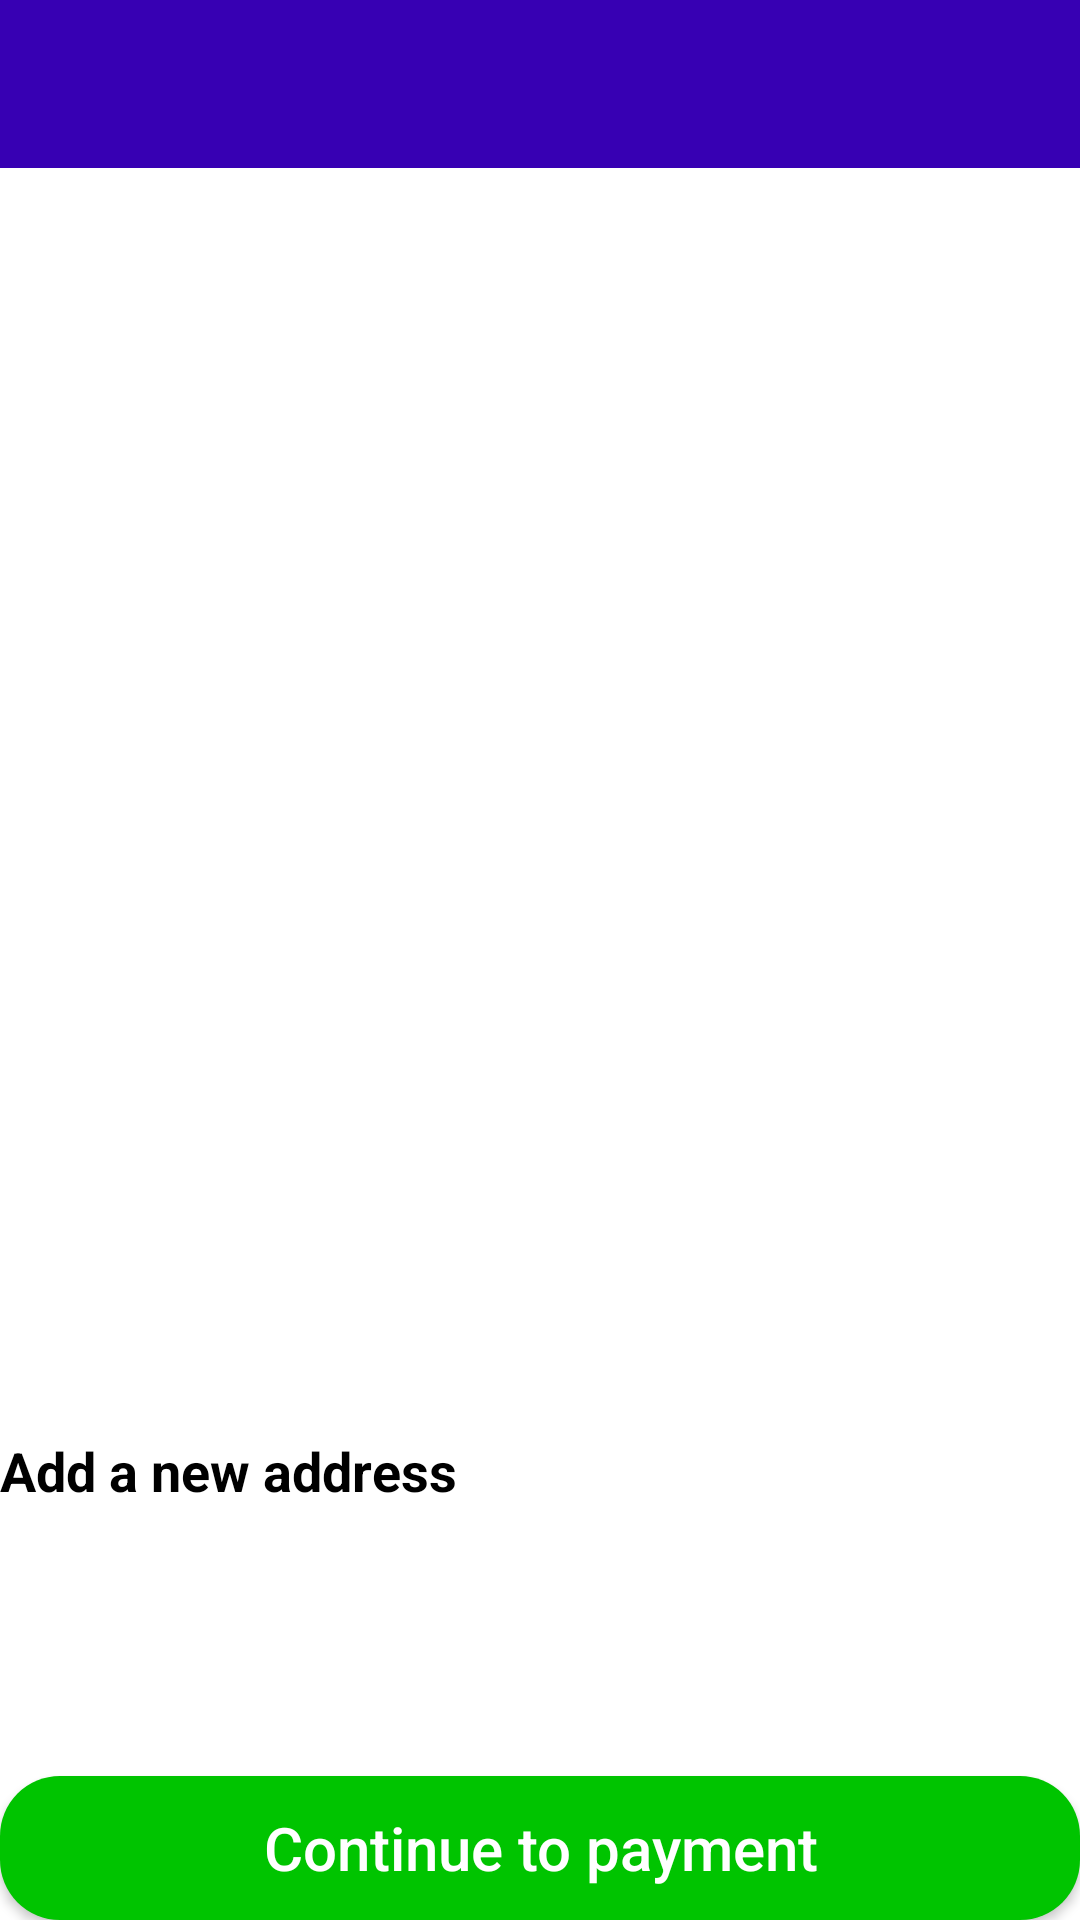

Android layout source for this screen:
<!-- AndroidManifest.xml: application theme Theme.MyGroceryStore -->
<!-- res/layout/activity_address.xml -->
<LinearLayout android:layout_width="match_parent"
    android:layout_height="match_parent"
    android:orientation="vertical"
    android:weightSum="2"
    xmlns:android="http://schemas.android.com/apk/res/android">

    <include layout="@layout/app_bar" />

    <LinearLayout
        android:layout_width="match_parent"
        android:layout_height="0dp"
        android:layout_weight="1.5"
        android:orientation="vertical">

        <androidx.recyclerview.widget.RecyclerView
            android:layout_width="match_parent"
            android:layout_height="wrap_content"
            android:id="@+id/recycler_view"/>

    </LinearLayout>



    <LinearLayout
        android:layout_width="match_parent"
        android:layout_height="0dp"
        android:layout_weight="0.5"
        android:orientation="vertical">

        <TextView
            android:layout_width="200dp"
            android:layout_height="wrap_content"
            android:id="@+id/button_add"
            android:text="Add a new address"
            android:textAllCaps="false"
            android:textColor="#000"
            android:layout_marginBottom="20dp"
            android:layout_marginTop="20dp"
            android:textStyle="bold"
            android:textSize="18dp"
            android:drawableEnd="@drawable/ic_baseline_chevron_right_24"
            android:drawableRight="@drawable/ic_baseline_chevron_right_24"
            />

    </LinearLayout>


        <Button
            android:layout_width="match_parent"
            android:layout_height="wrap_content"
            android:id="@+id/button_payment"
            android:text="Continue to payment"
            android:textSize="20dp"
            android:textAllCaps="false"
            android:background="@drawable/button_rounded"
            android:textColor="#fff"
            android:layout_gravity="bottom"
            />




</LinearLayout>
<!-- res/layout/app_bar.xml (included above) -->
<androidx.appcompat.widget.Toolbar android:layout_width="match_parent"
    android:layout_height="wrap_content"
    xmlns:app="http://schemas.android.com/apk/res-auto"
    android:id="@+id/bar"
    android:background="@color/purple_700"
    app:titleTextColor="#fff"
    android:theme="@style/Platform.MaterialComponents"
    xmlns:android="http://schemas.android.com/apk/res/android" />
<!-- resources referenced by this layout -->
<resources>
  <color name="purple_700">#FF3700B3</color>
  <!-- drawable button_rounded (drawable) -->
  <shape android:shape="rectangle"
      xmlns:android="http://schemas.android.com/apk/res/android">
  
      <corners android:radius="20dp"/>
      <solid android:color="#00c400"/>
  </shape>
  <style name="Theme.MyGroceryStore" parent="Theme.MaterialComponents.DayNight.DarkActionBar">
          
          <item name="colorPrimary">@color/purple_500</item>
          <item name="colorPrimaryVariant">@color/purple_700</item>
          <item name="colorOnPrimary">@color/white</item>
          
          <item name="colorSecondary">@color/teal_200</item>
          <item name="colorSecondaryVariant">@color/teal_700</item>
          <item name="colorOnSecondary">@color/black</item>
          
          <item name="android:statusBarColor" tools:targetApi="l">?attr/colorPrimaryVariant</item>
          
      </style>
  <color name="purple_500">#FF6200EE</color>
  <color name="white">#FFFFFFFF</color>
  <color name="teal_200">#FF03DAC5</color>
  <color name="teal_700">#FF018786</color>
  <color name="black">#FF000000</color>
</resources>
